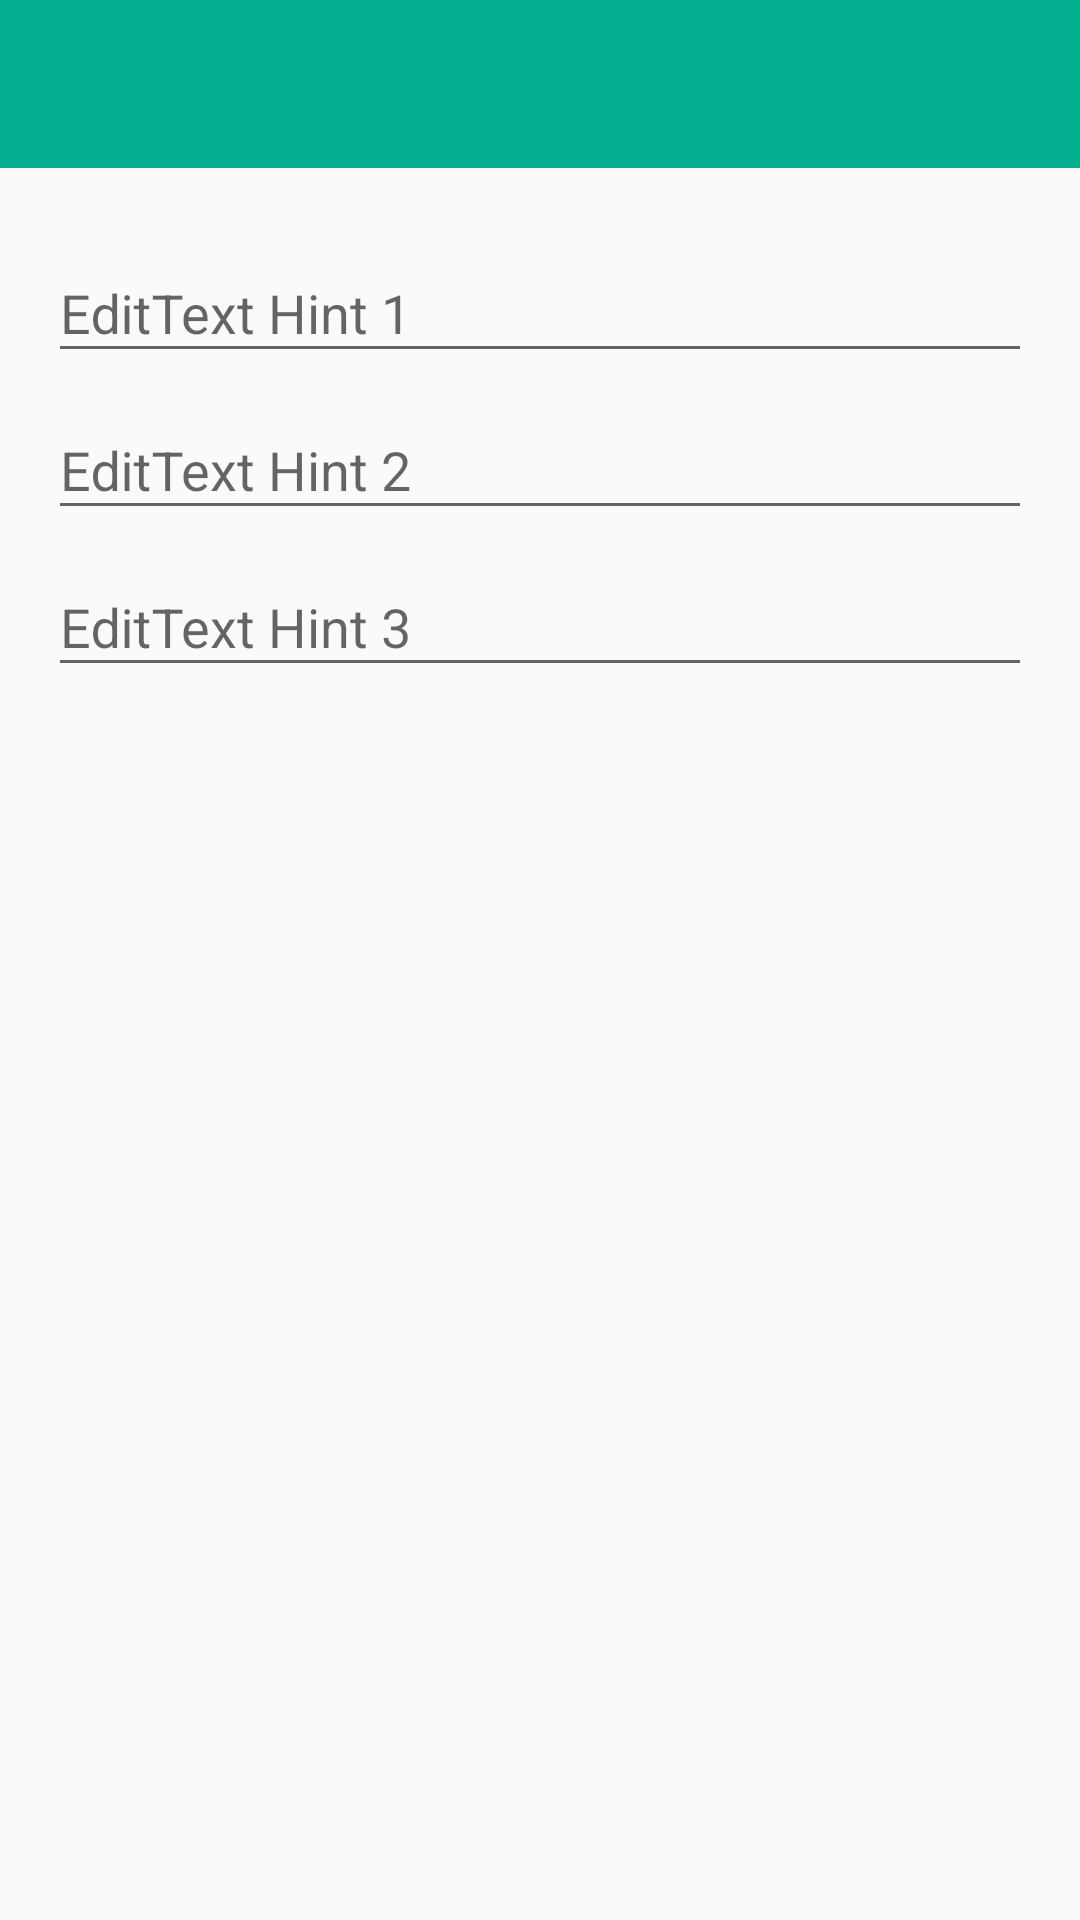

Here is an Android app screen rendered from its layout file. Give the layout XML and the strings, colors and styles it references.
<!-- AndroidManifest.xml: application theme AppTheme -->
<!-- res/layout/activity_floating_labels.xml -->
<LinearLayout xmlns:android="http://schemas.android.com/apk/res/android"
    xmlns:tools="http://schemas.android.com/tools"
    android:layout_width="match_parent"
    android:layout_height="match_parent"
    android:orientation="vertical"
    tools:context="com.walng.dhagz.designsupportlibrarytest.floatinglabels.FloatingLabelsActivity">

    <include layout="@layout/toolbar" />

    <LinearLayout
        android:layout_width="match_parent"
        android:layout_height="wrap_content"
        android:orientation="vertical"
        android:paddingBottom="@dimen/activity_vertical_margin"
        android:paddingLeft="@dimen/activity_horizontal_margin"
        android:paddingRight="@dimen/activity_horizontal_margin"
        android:paddingTop="@dimen/activity_vertical_margin">

        <android.support.design.widget.TextInputLayout
            android:layout_width="match_parent"
            android:layout_height="wrap_content">

            <EditText
                android:id="@+id/label_edittext_hint_1"
                android:layout_width="match_parent"
                android:layout_height="wrap_content"
                android:hint="@string/label_edittext_hint_1" />
        </android.support.design.widget.TextInputLayout>

        <android.support.design.widget.TextInputLayout
            android:layout_width="match_parent"
            android:layout_height="wrap_content">

            <EditText
                android:id="@+id/label_edittext_hint_2"
                android:layout_width="match_parent"
                android:layout_height="wrap_content"
                android:hint="@string/label_edittext_hint_2" />
        </android.support.design.widget.TextInputLayout>

        <android.support.design.widget.TextInputLayout
            android:layout_width="match_parent"
            android:layout_height="wrap_content">

            <EditText
                android:id="@+id/label_edittext_hint_3"
                android:layout_width="match_parent"
                android:layout_height="wrap_content"
                android:hint="@string/label_edittext_hint_3" />
        </android.support.design.widget.TextInputLayout>

    </LinearLayout>

</LinearLayout>
<!-- res/layout/toolbar.xml (included above) -->
<?xml version="1.0" encoding="utf-8"?>
<android.support.v7.widget.Toolbar xmlns:android="http://schemas.android.com/apk/res/android"
    xmlns:app="http://schemas.android.com/apk/res-auto"
    android:id="@+id/toolbar"
    android:layout_width="match_parent"
    android:layout_height="wrap_content"
    android:background="?attr/colorPrimary"
    android:minHeight="?attr/actionBarSize"
    app:layout_scrollFlags="scroll|enterAlways"
    app:popupTheme="@style/AppTheme"
    app:theme="@style/ToolbarCustomIconColor" />
<!-- resources referenced by this layout -->
<resources>
  <dimen name="activity_horizontal_margin">16dp</dimen>
  <dimen name="activity_vertical_margin">16dp</dimen>
  <string name="label_edittext_hint_1">EditText Hint 1</string>
  <string name="label_edittext_hint_2">EditText Hint 2</string>
  <string name="label_edittext_hint_3">EditText Hint 3</string>
  <style name="AppTheme" parent="Theme.AppCompat.Light">
          
          <item name="windowActionBar">false</item>
          <item name="windowNoTitle">true</item>
  
          
          <item name="colorPrimary">@color/main_bluegreen</item>
  
          
          <item name="colorPrimaryDark">@color/main_bluegreen_dark</item>
  
          
          <item name="colorAccent">@color/main_orange</item>
  
          
      </style>
  <style name="ToolbarCustomIconColor" parent="AppTheme">
          <item name="android:textColorPrimary">@color/main_white</item>
  
          
          <item name="android:textColorSecondary">@color/main_white</item>
      </style>
  <color name="main_bluegreen">#01AF8E</color>
  <color name="main_bluegreen_dark">#ff019b79</color>
  <color name="main_orange">#F69B29</color>
  <color name="main_white">#F3F3F3</color>
</resources>
